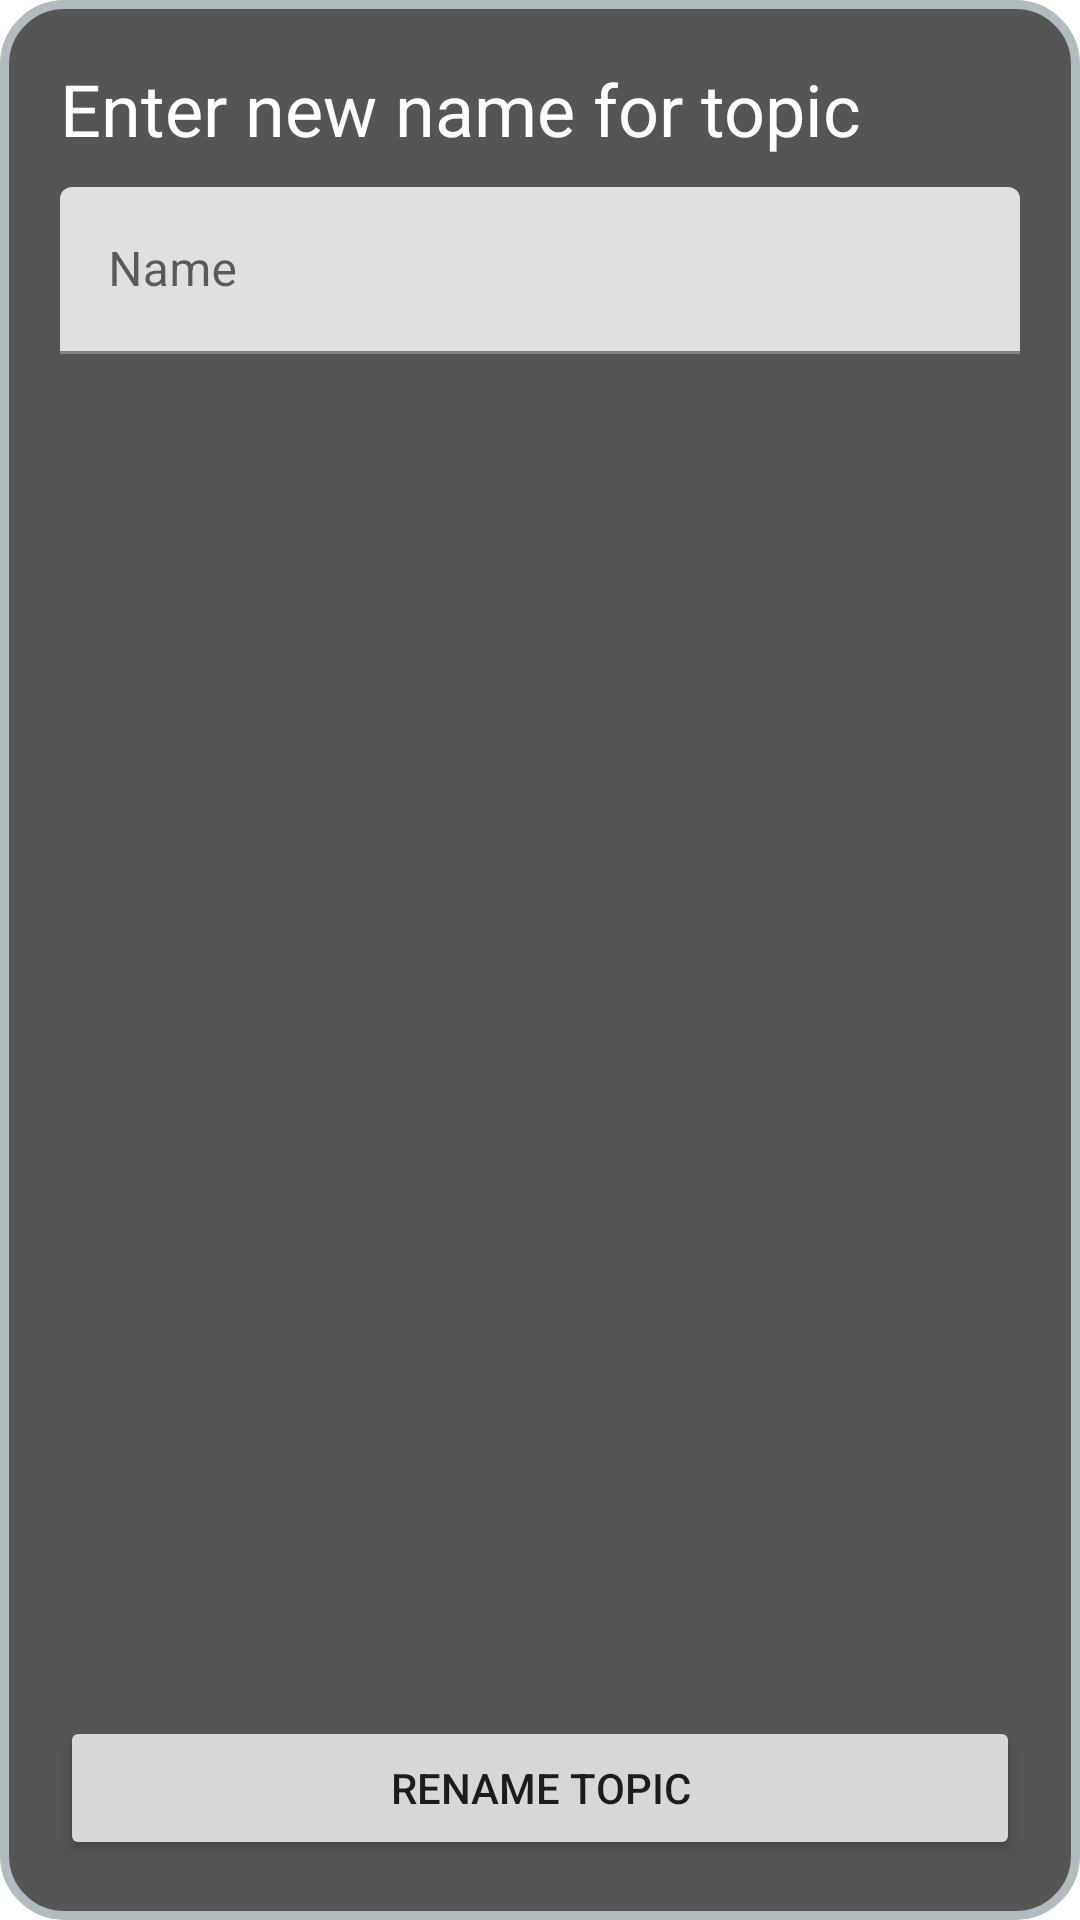

Android layout source for this screen:
<!-- AndroidManifest.xml: application theme Theme.CloudCalculations -->
<!-- res/layout/rename_topic_activity.xml -->
<?xml version="1.0" encoding="utf-8"?>

<RelativeLayout xmlns:android="http://schemas.android.com/apk/res/android"
    xmlns:app="http://schemas.android.com/apk/res-auto"
    xmlns:tools="http://schemas.android.com/tools"
    android:layout_width="match_parent"
    android:layout_height="match_parent"
    android:background="@drawable/rounded_background"
    app:layout_constraintCircleRadius="20dp"
    tools:context=".ShowDataBaseActivity">

    <LinearLayout
        android:layout_width="match_parent"
        android:layout_height="match_parent"
        android:orientation="vertical">

        <TextView
            android:id="@+id/textView3"
            android:layout_width="wrap_content"
            android:layout_height="wrap_content"
            android:layout_centerHorizontal="true"
            android:layout_centerVertical="true"
            android:layout_marginStart="20sp"
            android:layout_marginLeft="20sp"
            android:layout_marginTop="20sp"
            android:layout_marginEnd="20sp"
            android:layout_marginRight="20sp"
            android:layout_marginBottom="5sp"
            android:text="@string/Enter_new_topic_name"
            android:textColor="@color/white"
            android:textSize="24sp" />

        <com.google.android.material.textfield.TextInputLayout
            android:layout_width="match_parent"
            android:layout_height="wrap_content"
            android:layout_marginStart="20sp"
            android:layout_marginLeft="20sp"
            android:layout_marginTop="5sp"
            android:layout_marginEnd="20sp"
            android:layout_marginRight="20sp"
            android:layout_marginBottom="5sp">

            <com.google.android.material.textfield.TextInputEditText
                android:id="@+id/name"
                android:layout_width="match_parent"
                android:layout_height="wrap_content"
                android:hint="Name" />
        </com.google.android.material.textfield.TextInputLayout>

    </LinearLayout>

    <Button
        android:id="@+id/button7"
        android:layout_width="match_parent"
        android:layout_height="wrap_content"
        android:layout_alignParentBottom="true"
        android:layout_marginStart="20sp"
        android:layout_marginLeft="20sp"
        android:layout_marginEnd="20sp"
        android:layout_marginRight="20sp"
        android:layout_marginBottom="20sp"
        android:onClick="renameTopic"
        android:text="@string/rename_topic" />

</RelativeLayout>
<!-- resources referenced by this layout -->
<resources>
  <color name="white">#FFFFFFFF</color>
  <!-- drawable rounded_background (drawable-v24) -->
  <?xml version="1.0" encoding="UTF-8"?>
  
  <shape xmlns:android="http://schemas.android.com/apk/res/android">
      <solid android:color="#555555"/>
      <stroke android:width="3dp" android:color="#B1BCBE" />
      <corners android:radius="20dp"/>
  </shape>
  <string name="Enter_new_topic_name">Enter new name for topic</string>
  <string name="rename_topic">Rename topic</string>
  <style name="Theme.CloudCalculations" parent="Theme.MaterialComponents.DayNight.NoActionBar">
          
          <item name="colorPrimary">@color/orange</item>
          <item name="colorPrimaryVariant">@color/orange</item>
          <item name="colorOnPrimary">@color/white</item>
          
          <item name="colorSecondary">@color/orange</item>
          <item name="colorSecondaryVariant">@color/orange</item>
          <item name="colorOnSecondary">@color/white</item>
          
          <item name="android:statusBarColor" tools:targetApi="l">?attr/colorPrimaryVariant</item>
          
      </style>
  <color name="orange">#FF5722</color>
</resources>
